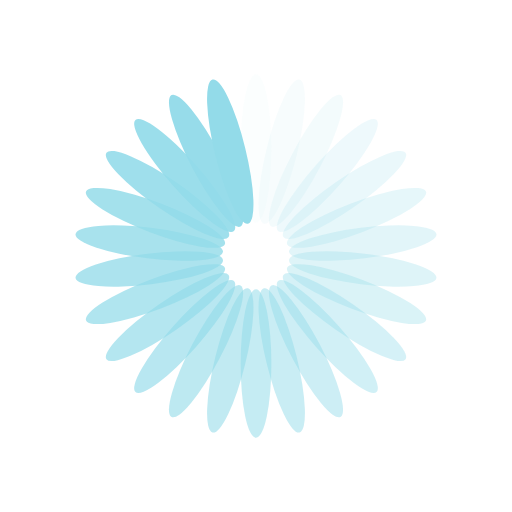
t = 0.00 s
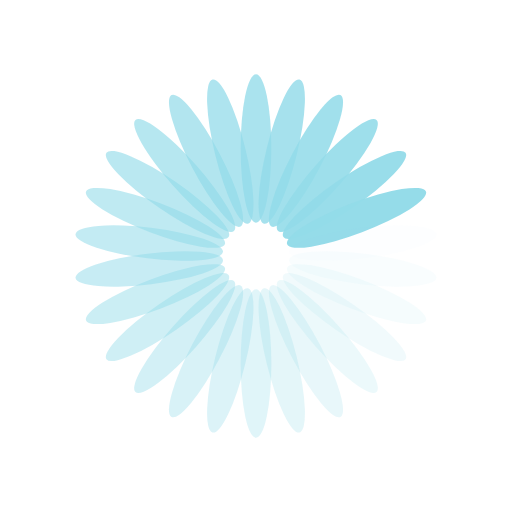
t = 0.33 s
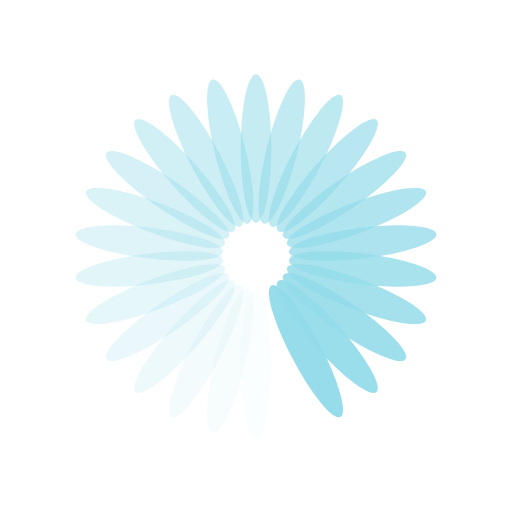
t = 0.65 s
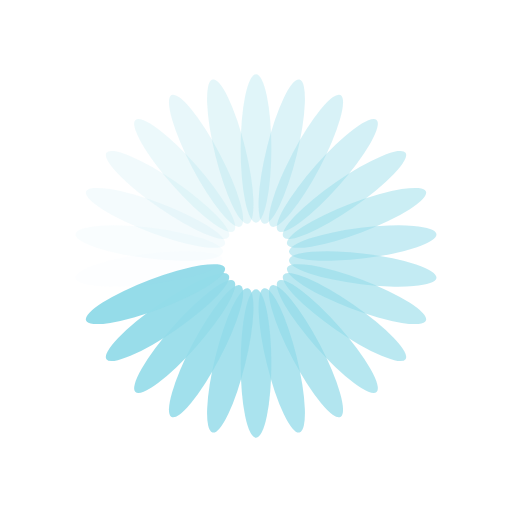
t = 0.97 s

The animated SVG that drew these frames (rendered in a browser with its animation timeline set to each time). Animation: 26 SMIL elements (animate=26); one cycle of 1.30 s, repeats indefinitely.

<?xml version="1.0" encoding="utf-8"?>
<svg xmlns="http://www.w3.org/2000/svg" xmlns:xlink="http://www.w3.org/1999/xlink" style="margin: auto; background: none; display: block; shape-rendering: auto;" width="196px" height="196px" viewBox="0 0 100 100" preserveAspectRatio="xMidYMid">
<g transform="rotate(0 50 50)">
  <rect x="47" y="14.5" rx="3" ry="14.5" width="6" height="29" fill="#93dbe9">
    <animate attributeName="opacity" values="1;0" keyTimes="0;1" dur="1.2987012987012987s" begin="-1.2487512487512489s" repeatCount="indefinite"></animate>
  </rect>
</g><g transform="rotate(13.846153846153847 50 50)">
  <rect x="47" y="14.5" rx="3" ry="14.5" width="6" height="29" fill="#93dbe9">
    <animate attributeName="opacity" values="1;0" keyTimes="0;1" dur="1.2987012987012987s" begin="-1.1988011988011988s" repeatCount="indefinite"></animate>
  </rect>
</g><g transform="rotate(27.692307692307693 50 50)">
  <rect x="47" y="14.5" rx="3" ry="14.5" width="6" height="29" fill="#93dbe9">
    <animate attributeName="opacity" values="1;0" keyTimes="0;1" dur="1.2987012987012987s" begin="-1.1488511488511488s" repeatCount="indefinite"></animate>
  </rect>
</g><g transform="rotate(41.53846153846154 50 50)">
  <rect x="47" y="14.5" rx="3" ry="14.5" width="6" height="29" fill="#93dbe9">
    <animate attributeName="opacity" values="1;0" keyTimes="0;1" dur="1.2987012987012987s" begin="-1.098901098901099s" repeatCount="indefinite"></animate>
  </rect>
</g><g transform="rotate(55.38461538461539 50 50)">
  <rect x="47" y="14.5" rx="3" ry="14.5" width="6" height="29" fill="#93dbe9">
    <animate attributeName="opacity" values="1;0" keyTimes="0;1" dur="1.2987012987012987s" begin="-1.048951048951049s" repeatCount="indefinite"></animate>
  </rect>
</g><g transform="rotate(69.23076923076923 50 50)">
  <rect x="47" y="14.5" rx="3" ry="14.5" width="6" height="29" fill="#93dbe9">
    <animate attributeName="opacity" values="1;0" keyTimes="0;1" dur="1.2987012987012987s" begin="-0.999000999000999s" repeatCount="indefinite"></animate>
  </rect>
</g><g transform="rotate(83.07692307692308 50 50)">
  <rect x="47" y="14.5" rx="3" ry="14.5" width="6" height="29" fill="#93dbe9">
    <animate attributeName="opacity" values="1;0" keyTimes="0;1" dur="1.2987012987012987s" begin="-0.9490509490509491s" repeatCount="indefinite"></animate>
  </rect>
</g><g transform="rotate(96.92307692307692 50 50)">
  <rect x="47" y="14.5" rx="3" ry="14.5" width="6" height="29" fill="#93dbe9">
    <animate attributeName="opacity" values="1;0" keyTimes="0;1" dur="1.2987012987012987s" begin="-0.8991008991008991s" repeatCount="indefinite"></animate>
  </rect>
</g><g transform="rotate(110.76923076923077 50 50)">
  <rect x="47" y="14.5" rx="3" ry="14.5" width="6" height="29" fill="#93dbe9">
    <animate attributeName="opacity" values="1;0" keyTimes="0;1" dur="1.2987012987012987s" begin="-0.8491508491508492s" repeatCount="indefinite"></animate>
  </rect>
</g><g transform="rotate(124.61538461538461 50 50)">
  <rect x="47" y="14.5" rx="3" ry="14.5" width="6" height="29" fill="#93dbe9">
    <animate attributeName="opacity" values="1;0" keyTimes="0;1" dur="1.2987012987012987s" begin="-0.7992007992007992s" repeatCount="indefinite"></animate>
  </rect>
</g><g transform="rotate(138.46153846153845 50 50)">
  <rect x="47" y="14.5" rx="3" ry="14.5" width="6" height="29" fill="#93dbe9">
    <animate attributeName="opacity" values="1;0" keyTimes="0;1" dur="1.2987012987012987s" begin="-0.7492507492507493s" repeatCount="indefinite"></animate>
  </rect>
</g><g transform="rotate(152.30769230769232 50 50)">
  <rect x="47" y="14.5" rx="3" ry="14.5" width="6" height="29" fill="#93dbe9">
    <animate attributeName="opacity" values="1;0" keyTimes="0;1" dur="1.2987012987012987s" begin="-0.6993006993006993s" repeatCount="indefinite"></animate>
  </rect>
</g><g transform="rotate(166.15384615384616 50 50)">
  <rect x="47" y="14.5" rx="3" ry="14.5" width="6" height="29" fill="#93dbe9">
    <animate attributeName="opacity" values="1;0" keyTimes="0;1" dur="1.2987012987012987s" begin="-0.6493506493506493s" repeatCount="indefinite"></animate>
  </rect>
</g><g transform="rotate(180 50 50)">
  <rect x="47" y="14.5" rx="3" ry="14.5" width="6" height="29" fill="#93dbe9">
    <animate attributeName="opacity" values="1;0" keyTimes="0;1" dur="1.2987012987012987s" begin="-0.5994005994005994s" repeatCount="indefinite"></animate>
  </rect>
</g><g transform="rotate(193.84615384615384 50 50)">
  <rect x="47" y="14.5" rx="3" ry="14.5" width="6" height="29" fill="#93dbe9">
    <animate attributeName="opacity" values="1;0" keyTimes="0;1" dur="1.2987012987012987s" begin="-0.5494505494505495s" repeatCount="indefinite"></animate>
  </rect>
</g><g transform="rotate(207.69230769230768 50 50)">
  <rect x="47" y="14.5" rx="3" ry="14.5" width="6" height="29" fill="#93dbe9">
    <animate attributeName="opacity" values="1;0" keyTimes="0;1" dur="1.2987012987012987s" begin="-0.4995004995004995s" repeatCount="indefinite"></animate>
  </rect>
</g><g transform="rotate(221.53846153846155 50 50)">
  <rect x="47" y="14.5" rx="3" ry="14.5" width="6" height="29" fill="#93dbe9">
    <animate attributeName="opacity" values="1;0" keyTimes="0;1" dur="1.2987012987012987s" begin="-0.44955044955044954s" repeatCount="indefinite"></animate>
  </rect>
</g><g transform="rotate(235.3846153846154 50 50)">
  <rect x="47" y="14.5" rx="3" ry="14.5" width="6" height="29" fill="#93dbe9">
    <animate attributeName="opacity" values="1;0" keyTimes="0;1" dur="1.2987012987012987s" begin="-0.3996003996003996s" repeatCount="indefinite"></animate>
  </rect>
</g><g transform="rotate(249.23076923076923 50 50)">
  <rect x="47" y="14.5" rx="3" ry="14.5" width="6" height="29" fill="#93dbe9">
    <animate attributeName="opacity" values="1;0" keyTimes="0;1" dur="1.2987012987012987s" begin="-0.34965034965034963s" repeatCount="indefinite"></animate>
  </rect>
</g><g transform="rotate(263.0769230769231 50 50)">
  <rect x="47" y="14.5" rx="3" ry="14.5" width="6" height="29" fill="#93dbe9">
    <animate attributeName="opacity" values="1;0" keyTimes="0;1" dur="1.2987012987012987s" begin="-0.2997002997002997s" repeatCount="indefinite"></animate>
  </rect>
</g><g transform="rotate(276.9230769230769 50 50)">
  <rect x="47" y="14.5" rx="3" ry="14.5" width="6" height="29" fill="#93dbe9">
    <animate attributeName="opacity" values="1;0" keyTimes="0;1" dur="1.2987012987012987s" begin="-0.24975024975024976s" repeatCount="indefinite"></animate>
  </rect>
</g><g transform="rotate(290.7692307692308 50 50)">
  <rect x="47" y="14.5" rx="3" ry="14.5" width="6" height="29" fill="#93dbe9">
    <animate attributeName="opacity" values="1;0" keyTimes="0;1" dur="1.2987012987012987s" begin="-0.1998001998001998s" repeatCount="indefinite"></animate>
  </rect>
</g><g transform="rotate(304.61538461538464 50 50)">
  <rect x="47" y="14.5" rx="3" ry="14.5" width="6" height="29" fill="#93dbe9">
    <animate attributeName="opacity" values="1;0" keyTimes="0;1" dur="1.2987012987012987s" begin="-0.14985014985014986s" repeatCount="indefinite"></animate>
  </rect>
</g><g transform="rotate(318.46153846153845 50 50)">
  <rect x="47" y="14.5" rx="3" ry="14.5" width="6" height="29" fill="#93dbe9">
    <animate attributeName="opacity" values="1;0" keyTimes="0;1" dur="1.2987012987012987s" begin="-0.0999000999000999s" repeatCount="indefinite"></animate>
  </rect>
</g><g transform="rotate(332.3076923076923 50 50)">
  <rect x="47" y="14.5" rx="3" ry="14.5" width="6" height="29" fill="#93dbe9">
    <animate attributeName="opacity" values="1;0" keyTimes="0;1" dur="1.2987012987012987s" begin="-0.04995004995004995s" repeatCount="indefinite"></animate>
  </rect>
</g><g transform="rotate(346.15384615384613 50 50)">
  <rect x="47" y="14.5" rx="3" ry="14.5" width="6" height="29" fill="#93dbe9">
    <animate attributeName="opacity" values="1;0" keyTimes="0;1" dur="1.2987012987012987s" begin="0s" repeatCount="indefinite"></animate>
  </rect>
</g>
<!-- [ldio] generated by https://loading.io/ --></svg>